The GitHub repository IkbarSulistio/Coffee-Bean-Roast-Level-Classification contains a labelled image folder "Coffe_Bean" with 4 categories: dark roast, green unroasted, light roast, medium roast. Examples follow, each with its label.

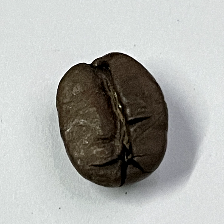
Label: dark roast

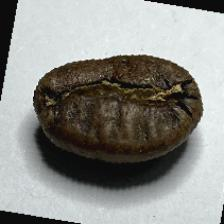
Label: medium roast

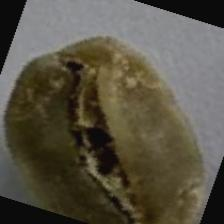
Label: green unroasted

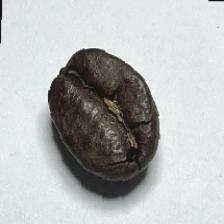
Label: dark roast

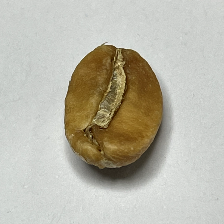
Label: light roast

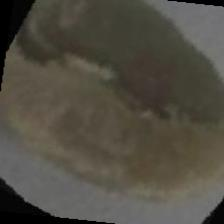
Label: green unroasted
